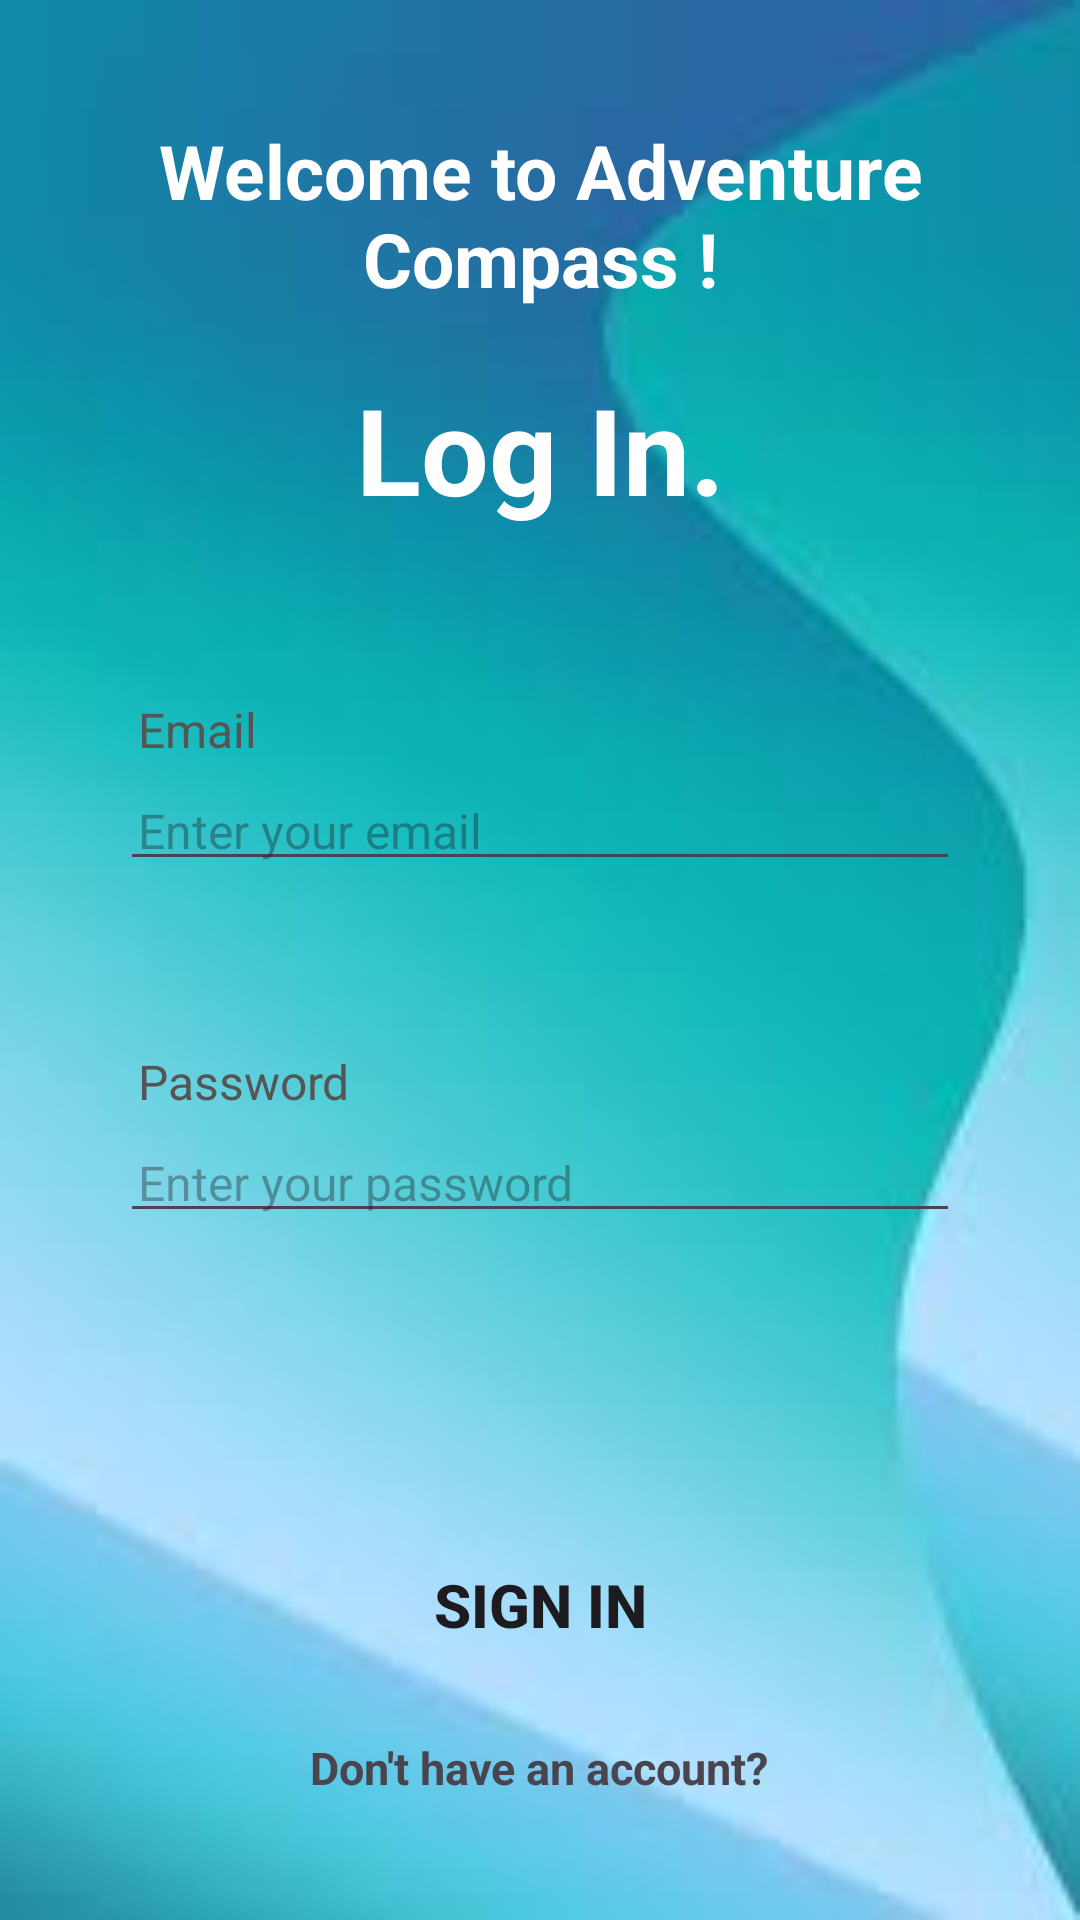

The Android layout XML behind this screen, and the referenced resources:
<!-- AndroidManifest.xml: application theme Theme.AdventureCompass -->
<!-- res/layout/activity_main.xml -->
<?xml version="1.0" encoding="utf-8"?>
<LinearLayout xmlns:android="http://schemas.android.com/apk/res/android"
    xmlns:app="http://schemas.android.com/apk/res-auto"
    xmlns:tools="http://schemas.android.com/tools"
    android:layout_width="match_parent"
    android:layout_height="match_parent"
    android:background="@drawable/background"
    android:padding="40dp"
    android:orientation="vertical"
    tools:context=".MainActivity">

    <TextView
        android:layout_width="match_parent"
        android:layout_height="wrap_content"
        android:textStyle="bold"
        android:textSize="25dp"
        android:textColor="@color/white"
        android:text="Welcome to Adventure Compass !"
        android:textAlignment="center"/>

    <TextView
        android:layout_width="match_parent"
        android:layout_height="wrap_content"
        android:textStyle="bold"
        android:layout_marginTop="20dp"
        android:textSize="40dp"
        android:textColor="@color/white"
        android:text="Log In."
        android:textAlignment="center"/>


    <TextView
        android:layout_width="match_parent"
        android:layout_height="wrap_content"
        android:id="@+id/textView_register_email"
        android:layout_below="@id/editText_register_full_name"
        android:text="Email"
        android:textColor="#555555"
        android:padding="6dp"
        android:textSize="16sp"
        android:layout_marginTop="50dp"/>
    <EditText
        android:layout_width="match_parent"
        android:layout_height="wrap_content"
        android:id="@+id/editText_register_email"
        android:hint="Enter your email"
        android:inputType="textEmailAddress"
        android:textSize="16sp"
        android:padding="6dp"
        android:layout_below="@id/textView_register_email"/>

    <TextView
        android:layout_width="match_parent"
        android:layout_height="wrap_content"
        android:id="@+id/textView_register_password"
        android:layout_below="@id/editText_register_email"
        android:text="Password"
        android:textColor="#555555"
        android:padding="6dp"
        android:textSize="16sp"
        android:layout_marginTop="50dp"
        app:passwordToggleEnabled = "true"/>
    <EditText
        android:layout_width="match_parent"
        android:layout_height="wrap_content"
        android:id="@+id/editText_register_password"
        android:hint="Enter your password"
        android:inputType="textPassword"
        android:textSize="16sp"
        android:padding="6dp"
        android:layout_below="@id/textView_register_password"/>

    <Button
        android:id="@+id/sign_in"
        android:layout_width="match_parent"
        android:layout_height="wrap_content"
        android:textStyle="bold"
        android:textSize="20dp"
        android:text="Sign in"
        android:background="@drawable/round_btn"
        android:layout_marginTop="100dp"/>
    <LinearLayout
        android:layout_width="match_parent"
        android:layout_height="wrap_content"
        android:orientation="horizontal"
        android:layout_marginTop="20dp"
        android:gravity="center">
        <TextView
            android:id="@+id/sign_up"
            android:layout_width="wrap_content"
            android:layout_height="wrap_content"
            android:text="Don't have an account?"
            android:textSize="15dp"
            android:textStyle="bold"/>

    </LinearLayout>

</LinearLayout>
<!-- resources referenced by this layout -->
<resources>
  <color name="white">#FFFFFFFF</color>
  <!-- drawable background: jpg bitmap (drawable, 2846 bytes) -->
  <!-- drawable round_btn (drawable) -->
  <?xml version="1.0" encoding="utf-8"?>
  <shape android:shape = "rectangle"
      xmlns:android="http://schemas.android.com/apk/res/android">
  
      <stroke android:color="#03A9F4"/>
      <corners android:radius="20dp"/>
  
  </shape>
  <style name="Theme.AdventureCompass" parent="Base.Theme.AdventureCompass" />
  <style name="Base.Theme.AdventureCompass" parent="Theme.Material3.DayNight.NoActionBar">
          
          
      </style>
</resources>
